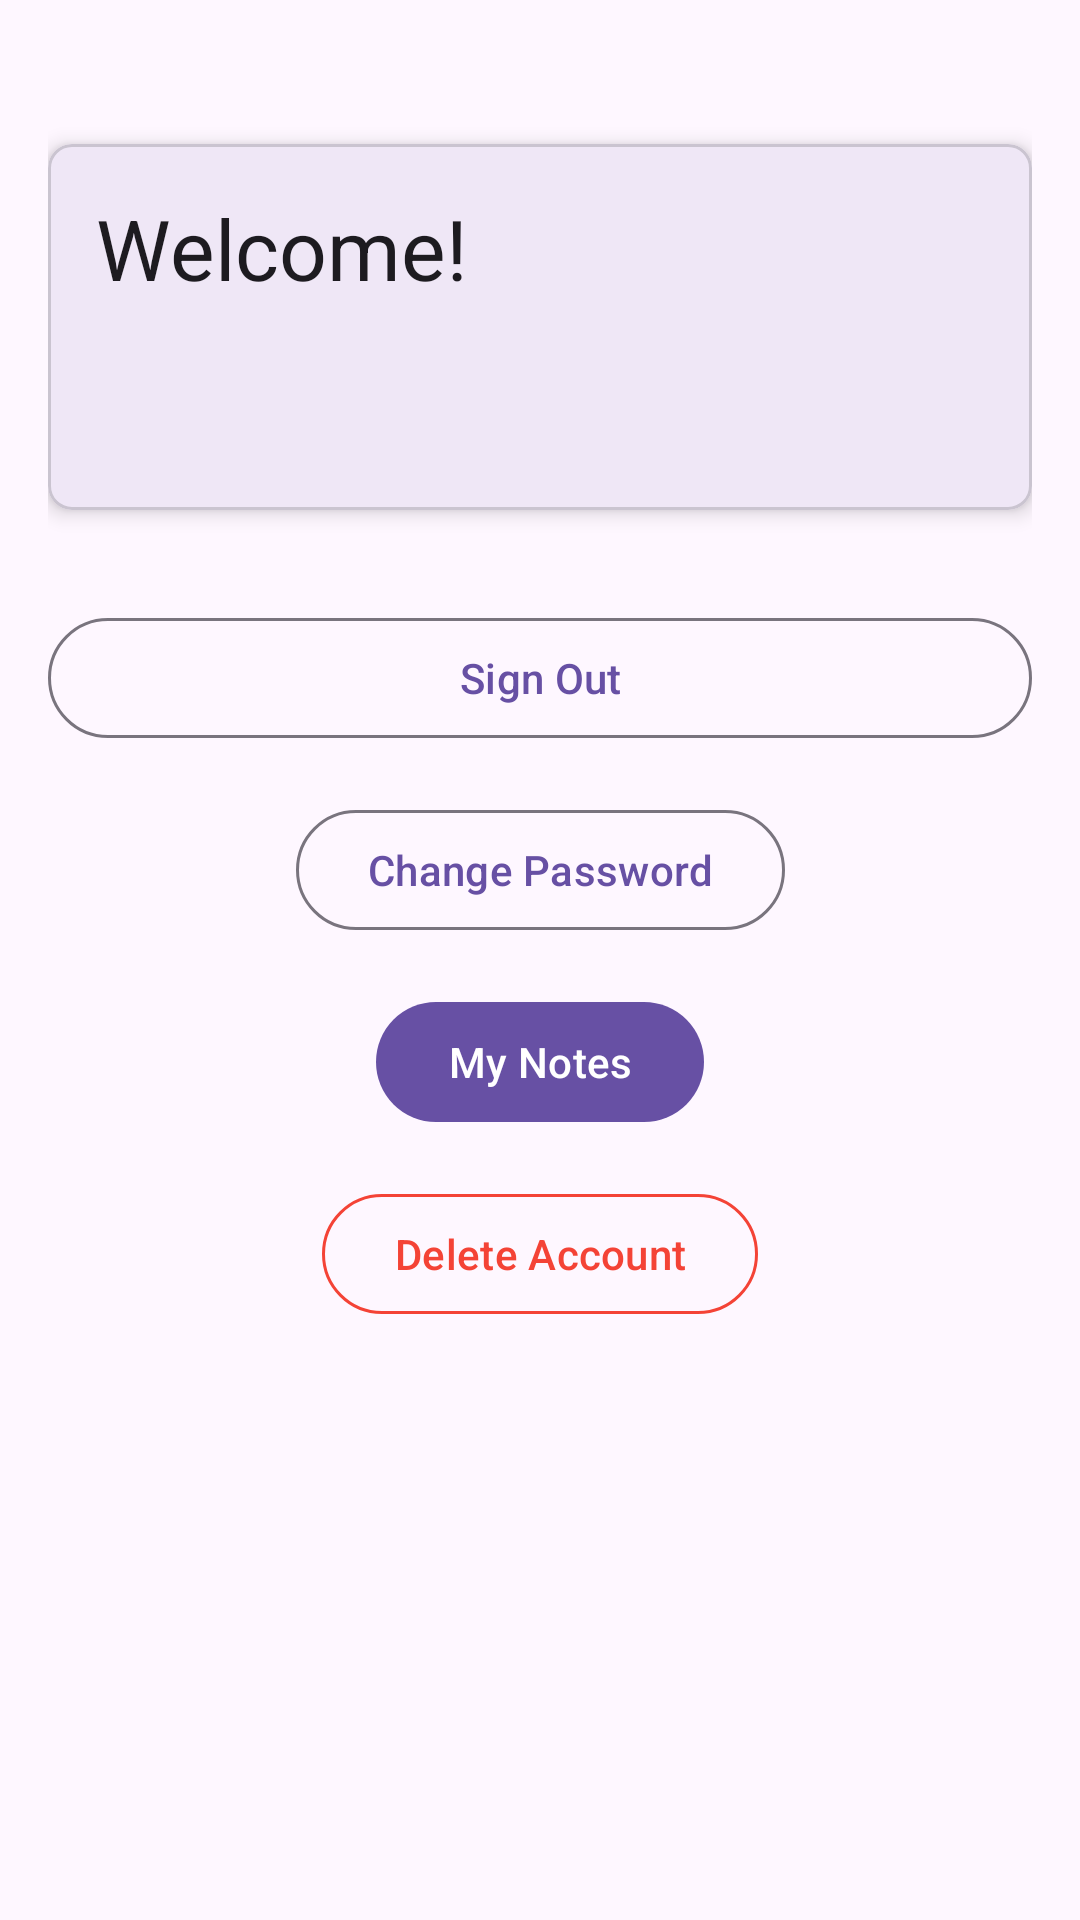

Layout XML and referenced resources for this Android screen:
<!-- AndroidManifest.xml: application theme Theme.FirebaseExample -->
<!-- res/layout/fragment_home.xml -->
<?xml version="1.0" encoding="utf-8"?>
<androidx.constraintlayout.widget.ConstraintLayout
    xmlns:android="http://schemas.android.com/apk/res/android"
    xmlns:app="http://schemas.android.com/apk/res-auto"
    xmlns:tools="http://schemas.android.com/tools"
    android:layout_width="match_parent"
    android:layout_height="match_parent"
    android:padding="@dimen/spacing_16"
    tools:context=".presentation.home.HomeFragment">

    <com.google.android.material.card.MaterialCardView
        android:id="@+id/userCardView"
        android:layout_width="match_parent"
        android:layout_height="wrap_content"
        android:layout_marginTop="@dimen/spacing_32"
        app:cardCornerRadius="@dimen/card_corner_radius"
        app:cardElevation="@dimen/card_elevation"
        app:layout_constraintEnd_toEndOf="parent"
        app:layout_constraintStart_toStartOf="parent"
        app:layout_constraintTop_toTopOf="parent">

        <LinearLayout
            android:layout_width="match_parent"
            android:layout_height="wrap_content"
            android:orientation="vertical"
            android:padding="@dimen/spacing_16">

            <TextView
                android:layout_width="wrap_content"
                android:layout_height="wrap_content"
                android:text="@string/welcome"
                android:textAppearance="@style/TextAppearance.Material3.HeadlineMedium" />

            <TextView
                android:id="@+id/userEmailTextView"
                android:layout_width="wrap_content"
                android:layout_height="wrap_content"
                android:layout_marginTop="@dimen/spacing_8"
                android:textAppearance="@style/TextAppearance.Material3.BodyLarge"
                tools:text="user@example.com" />

            <TextView
                android:id="@+id/userIdTextView"
                android:layout_width="wrap_content"
                android:layout_height="wrap_content"
                android:layout_marginTop="@dimen/spacing_4"
                android:textAppearance="@style/TextAppearance.Material3.BodyMedium"
                android:textColor="?android:textColorSecondary"
                tools:text="User ID: 123456789" />

        </LinearLayout>

    </com.google.android.material.card.MaterialCardView>

    <com.google.android.material.button.MaterialButton
        android:id="@+id/sendVerificationButton"
        style="@style/Widget.Material3.Button.OutlinedButton"
        android:layout_width="wrap_content"
        android:layout_height="wrap_content"
        android:layout_marginTop="@dimen/spacing_8"
        android:visibility="gone"
        android:text="@string/send_verification_email"
        app:layout_constraintTop_toBottomOf="@id/userCardView"
        app:layout_constraintStart_toStartOf="parent"
        app:layout_constraintEnd_toEndOf="parent"/>

    <com.google.android.material.button.MaterialButton
        android:id="@+id/signOutButton"
        style="@style/Widget.Material3.Button.OutlinedButton"
        android:layout_width="match_parent"
        android:layout_height="wrap_content"
        android:layout_marginTop="@dimen/spacing_32"
        android:text="@string/sign_out"
        app:layout_constraintEnd_toEndOf="parent"
        app:layout_constraintStart_toStartOf="parent"
        app:layout_constraintTop_toBottomOf="@+id/sendVerificationButton" />

    <com.google.android.material.button.MaterialButton
        android:id="@+id/changePasswordButton"
        style="@style/Widget.Material3.Button.OutlinedButton"
        android:layout_width="wrap_content"
        android:layout_height="wrap_content"
        android:layout_marginTop="@dimen/spacing_16"
        android:text="@string/change_password"
        app:layout_constraintEnd_toEndOf="parent"
        app:layout_constraintStart_toStartOf="parent"
        app:layout_constraintTop_toBottomOf="@+id/signOutButton" />

    <com.google.android.material.button.MaterialButton
        android:id="@+id/deleteAccountButton"
        style="@style/Widget.Material3.Button.OutlinedButton"
        android:layout_width="wrap_content"
        android:layout_height="wrap_content"
        android:layout_marginTop="@dimen/spacing_16"
        android:text="@string/delete_account"
        android:textColor="@color/error"
        app:strokeColor="@color/error"
        app:layout_constraintEnd_toEndOf="parent"
        app:layout_constraintStart_toStartOf="parent"
        app:layout_constraintTop_toBottomOf="@+id/buttonMyNotes" />

    <TextView
        android:id="@+id/verifiedTextView"
        android:layout_width="wrap_content"
        android:layout_height="wrap_content"
        android:text="@string/email_verified"
        android:textAppearance="@style/TextAppearance.Material3.BodyLarge"
        android:layout_marginTop="@dimen/spacing_8"
        android:visibility="gone"
        app:layout_constraintTop_toBottomOf="@id/userCardView"
        app:layout_constraintStart_toStartOf="parent"
        app:layout_constraintEnd_toEndOf="parent"/>

    <com.google.android.material.button.MaterialButton
        android:id="@+id/buttonMyNotes"
        android:layout_width="wrap_content"
        android:layout_height="wrap_content"
        android:layout_marginTop="@dimen/spacing_16"
        android:text="@string/my_notes"
        app:layout_constraintEnd_toEndOf="parent"
        app:layout_constraintStart_toStartOf="parent"
        app:layout_constraintTop_toBottomOf="@+id/changePasswordButton" />

    <com.google.android.material.progressindicator.CircularProgressIndicator
        android:id="@+id/progressIndicator"
        android:layout_width="wrap_content"
        android:layout_height="wrap_content"
        android:indeterminate="true"
        android:visibility="gone"
        app:layout_constraintBottom_toBottomOf="parent"
        app:layout_constraintEnd_toEndOf="parent"
        app:layout_constraintStart_toStartOf="parent"
        app:layout_constraintTop_toTopOf="parent" />


</androidx.constraintlayout.widget.ConstraintLayout>
<!-- resources referenced by this layout -->
<resources>
  <color name="error">#F44336</color>
  <dimen name="card_corner_radius">8dp</dimen>
  <dimen name="card_elevation">4dp</dimen>
  <dimen name="spacing_16">16dp</dimen>
  <dimen name="spacing_32">32dp</dimen>
  <dimen name="spacing_4">4dp</dimen>
  <dimen name="spacing_8">8dp</dimen>
  <string name="change_password">Change Password</string>
  <string name="delete_account">Delete Account</string>
  <string name="email_verified">Your email is verified.</string>
  <string name="my_notes">My Notes</string>
  <string name="send_verification_email">Send Verification Email</string>
  <string name="sign_out">Sign Out</string>
  <string name="welcome">Welcome!</string>
  <style name="Theme.FirebaseExample" parent="Base.Theme.FirebaseExample" />
  <style name="Base.Theme.FirebaseExample" parent="Theme.Material3.DayNight.NoActionBar">
          
          
      </style>
</resources>
